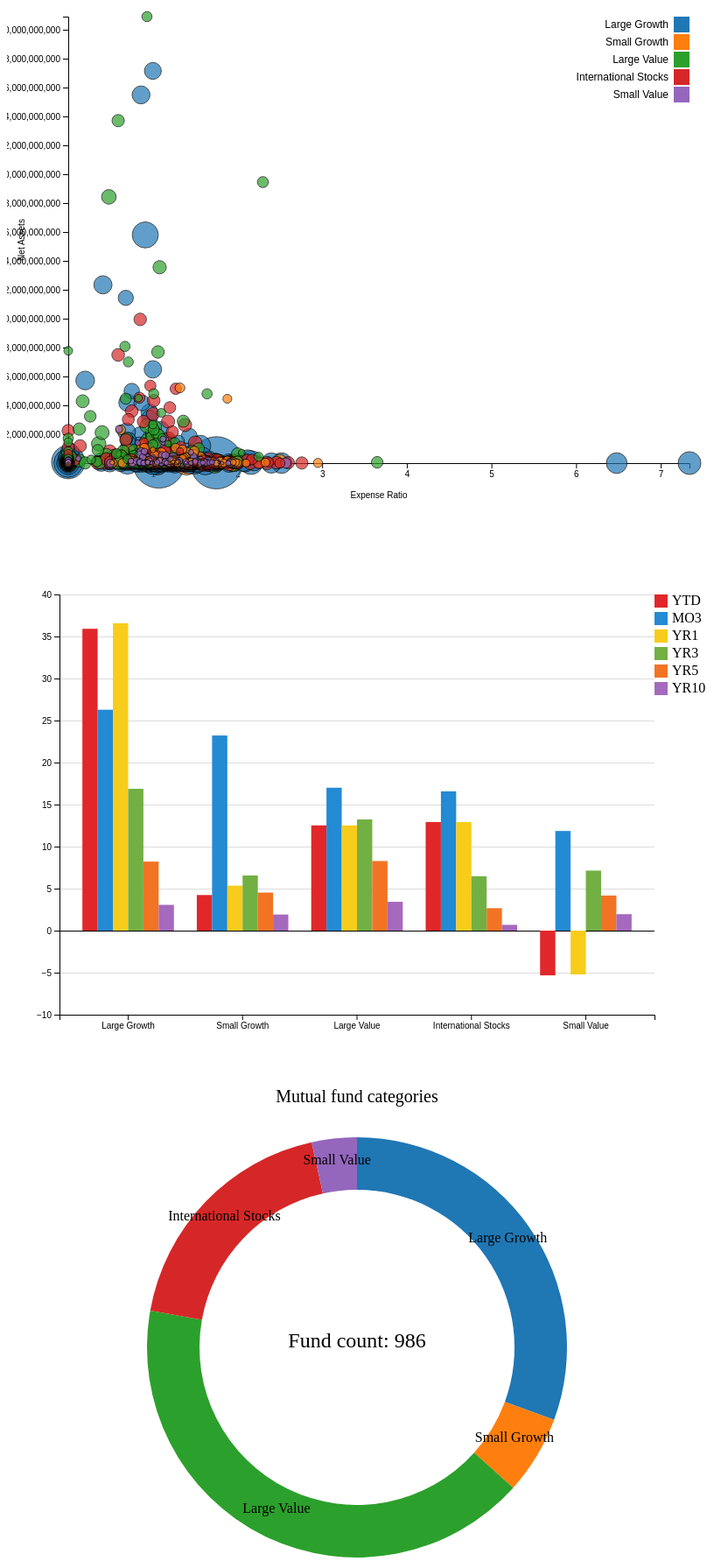
D3 v7 page, settled after 480 driven frames (8 s of simulated time); the page loaded 1 data file(s).


// ── barChart.js
// Set up the chart dimensions
const width = 800;
const height = 600; // Adjusted height for the bar chart
const padding = 60; // Increased padding for better visualization

// Load your CSV data (replace with your actual data file)
d3.csv("mutualfunds.csv").then((data) => {
  // Group data by the "Category" column
  const groupedData = d3.group(data, (d) => d.Category);

  // Calculate average values for each category and time period
  const categoryAverages = Array.from(groupedData, ([category, values]) => ({
    Category: category,
    YTD: d3.mean(values, (d) => +d.YTD),
    MO3: d3.mean(values, (d) => +d.MO3),
    YR1: d3.mean(values, (d) => +d.YR1),
    YR3: d3.mean(values, (d) => +d.YR3),
    YR5: d3.mean(values, (d) => +d.YR5),
    YR10: d3.mean(values, (d) => +d.YR10),
  }));

  // Define colors for each time period
  const timePeriodColors = {
    YTD: "#e12729", //Red
    MO3: "#238ad4", //Blue
    YR1: "#f8cc1b", //Yellow
    YR3: "#72b043", //Green
    YR5: "#f37324", //Orange
    YR10: "#A569BD", //Lavender
  };

  // Create the SVG element inside the div with ID "barChart"
  const svg = d3.select("#barChart")
    .append("svg") // Create the SVG element
    .attr("width", width)
    .attr("height", height);

  // Create X and Y scales
  const x = d3.scaleBand()
    .domain(categoryAverages.map((d) => d.Category))
    .range([padding, width - padding])
    .padding([0.2]);

  const y = d3.scaleLinear()
    .domain([
      d3.min(categoryAverages, (d) => d3.min([d.YTD, d.MO3, d.YR1, d.YR3, d.YR5, d.YR10])),
      d3.max(categoryAverages, (d) => d3.max([d.YTD, d.MO3, d.YR1, d.YR3, d.YR5, d.YR10]))
    ])
    .nice()
    .range([height - padding, padding]);

  // Add grid lines (behind bars)
  svg.append("g")
    .attr("class", "grid")
    .attr("transform", `translate(${padding},0)`)
    .call(d3.axisLeft(y).tickSize(-width + 2 * padding).tickFormat(""))
    .selectAll("line")
    .attr("stroke", (d) => (d === 0) ? "black" : "gainsboro"); // Set zero line color to black
  
  // Create grouped bars for each time period
  const timePeriods = Object.keys(timePeriodColors);
  timePeriods.forEach((timePeriod, i) => {
    svg.selectAll(".bar-" + timePeriod)
      .data(categoryAverages)
      .enter()
      .append("rect")
      .attr("class", "bar-" + timePeriod)
      .attr("x", (d) => x(d.Category) + x.bandwidth() * (i / timePeriods.length))
      .attr("y", (d) => (d[timePeriod] >= 0) ? y(d[timePeriod]) : y(0))
      .attr("width", x.bandwidth() / timePeriods.length)
      .attr("height", (d) => Math.abs(y(d[timePeriod]) - y(0)))
      .attr("fill", timePeriodColors[timePeriod])
      .on("mouseover", function (event, d) {
        // Show value, category, and type on hover
        const value = d[timePeriod].toFixed(2); // Format value to 2 decimal places
        const category = d.Category;
        const type = timePeriod;
        const xPosition = width / 2; // Position tooltip in the middle
        const yPosition = padding; // Position tooltip at the top
        svg.append("text")
          .attr("class", "bar-label")
          .attr("x", xPosition)
          .attr("y", yPosition -5)
          .text(`${category} (${type}): ${value}`)
          .style("fill", "black")
          .style("font-size", "12px")
          .style("text-anchor", "middle");
      })
      .on("mouseout", function () {
        // Remove label when not hovering
        svg.selectAll(".bar-label").remove();
      });
  });

  // Add X and Y axes
  svg.append("g")
    .attr("transform", `translate(0,${height - padding})`)
    .call(d3.axisBottom(x));

  svg.append("g")
    .attr("transform", `translate(${padding},0)`)
    .call(d3.axisLeft(y));

  // Add legend
  const legend = svg.append("g")
    .attr("transform", `translate(${width - padding}, ${padding})`);

  Object.entries(timePeriodColors).forEach(([timePeriod, color], i) => {
    legend.append("rect")
      .attr("x", 0)
      .attr("y", i * 20)
      .attr("width", 15)
      .attr("height", 15)
      .attr("fill", color);

    legend.append("text")
      .attr("x", 20)
      .attr("y", i * 20 + 12)
      .text(timePeriod);
  });

  // Set the text color to black
  d3.selectAll("text").style("fill", "black");
});

// ── bubbleChart.js
d3.csv("mutualfunds.csv").then(function(data) {
    // Data preprocessing and visualization code
    // Convert string values to numbers where necessary
    data.forEach(function(d) {
        d.YTD = +d.YTD;
        d.ExpenseRatio = +d.ExpenseRatio;
        d.NetAssets = +d.NetAssets.replace(/,/g, ""); // Remove commas and convert to number
    });

    // Set up the chart dimensions
    var margin = { top: 20, right: 20, bottom: 70, left: 70 },
        width = 800 - margin.left - margin.right,
        height = 600 - margin.top - margin.bottom;

    // Append SVG to the body
    var svg = d3.select("#bubbleChart")
        .append("svg")
        .attr("width", width + margin.left + margin.right)
        .attr("height", height + margin.top + margin.bottom)
        .append("g")
        .attr("transform", "translate(" + margin.left + "," + margin.top + ")");

    // Define scales for X and Y axes
    var x = d3.scaleLinear()
        .domain([0, d3.max(data, function(d) { return d.ExpenseRatio; })])
        .range([0, width]);

    var y = d3.scaleLinear()
        .domain([0, d3.max(data, function(d) { return d.NetAssets; })])
        .range([height, 0]);

    // Define scale for bubble size
    var bubbleSize = d3.scaleLinear()
        .domain([0, d3.max(data, function(d) { return d.YTD; })])
        .range([5, 30]); // Set range for bubble radius

    // Define color scale based on category
    var color = d3.scaleOrdinal(d3.schemeCategory10);

    // Add X-axis
    svg.append("g")
        .attr("transform", "translate(0," + height + ")")
        .call(d3.axisBottom(x))
        .append("text")
        .attr("y", 40)
        .attr("x", width / 2)
        .attr("text-anchor", "middle")
        .attr("fill", "black")
        .text("Expense Ratio");

    // Add Y-axis
    svg.append("g")
        .call(d3.axisLeft(y))
        .append("text")
        .attr("transform", "rotate(-90)")
        .attr("y", -50)
        .attr("x", -height / 2)
        .attr("text-anchor", "middle")
        .attr("fill", "black")
        .text("Net Assets");

    // Add bubbles
    svg.selectAll("bubble")
        .data(data)
        .enter()
        .append("circle")
        .attr("cx", function(d) { return x(d.ExpenseRatio); })
        .attr("cy", function(d) { return y(d.NetAssets); })
        .attr("r", function(d) { return bubbleSize(d.YTD); })
        .style("fill", function(d) { return color(d.Category); })
        .style("opacity", 0.7)
        .style("stroke", "black");

    // Add legend
    var legend = svg.selectAll(".legend")
        .data(color.domain())
        .enter().append("g")
        .attr("class", "legend")
        .attr("transform", function(d, i) { return "translate(0," + i * 20 + ")"; });

    legend.append("rect")
        .attr("x", width - 18)
        .attr("width", 18)
        .attr("height", 18)
        .style("fill", color);

    legend.append("text")
        .attr("x", width - 24)
        .attr("y", 9)
        .attr("dy", ".35em")
        .style("text-anchor", "end")
        .text(function(d) { return d; });
});

// ── donutChart.js
// Load the mutual funds data asynchronously
d3.csv("mutualfunds.csv").then(function(data) {
    // Data preprocessing and visualization code
    data.forEach(function(d) {
        d.NetAssets = +d.NetAssets.replace(/,/g, ""); // Remove commas and convert to number
        d.MgrTenure = +d.MgrTenure; // Convert MgrTenure to a numeric value
    });

    // Set up chart dimensions
    var width = 800;
    var height = 600;
    var radius = Math.min(width, height) / 2;

    // Define color scale
    var color = d3.scaleOrdinal(d3.schemeCategory10);

    // Append SVG for donut chart
    var svg = d3.select("#donutChart")
        .append("svg")
        .attr("width", width)
        .attr("height", height)
        .append("g")
        .attr("transform", "translate(" + width / 2 + "," + height / 2 + ")");

    // Define arc generator
    var arc = d3.arc()
        .innerRadius(radius * 0.6)
        .outerRadius(radius * 0.8);

    // Define pie generator
    var pie = d3.pie()
        .value(function(d) { return d.investment; })
        .sort(null); // Disable sorting for pie slices

    // Initial chart (by category)
    var categoryData = Array.from(d3.group(data, d => d.Category), ([key, value]) => ({ category: key, investment: d3.sum(value, d => d.NetAssets), count: value.length }));
    var arcs = svg.selectAll(".arc")
        .data(pie(categoryData))
        .enter()
        .append("g")
        .attr("class", "arc");

    arcs.append("path")
        .attr("d", arc)
        .attr("fill", function(d, i) { return color(i); })
        .on("mouseover", function(event, d) {
            var tenureData = Array.from(d3.group(data.filter(function(item) { return item.Category === d.data.category; }).filter(function(item) { return item.MgrTenure !== 0; }), d => d.MgrTenure), ([key, value]) => ({ tenure: key, investment: d3.sum(value, d => d.NetAssets) }));
            tenureData.sort((a, b) => a.tenure - b.tenure);

            svg.selectAll(".arc").remove();
            var newArcs = svg.selectAll(".arc")
                .data(pie(tenureData))
                .enter()
                .append("g")
                .attr("class", "arc");

            newArcs.append("path")
                .attr("d", arc)
                .attr("fill", function(d, i) { return color(i); });

            newArcs.append("text")
                .attr("transform", function(d) { return "translate(" + arc.centroid(d) + ")"; })
                .attr("text-anchor", "middle")
                .text(function(d) { return d.data.tenure; });

            svg.select("text.chart-title").text("Manager tenure length for " + d.data.category + " funds");

            svg.select(".counter").remove();
            var count = d.data.count;
            svg.append("text")
                .attr("class", "counter")
                .attr("x", 0)
                .attr("y", 0)
                .attr("text-anchor", "middle")
                .style("font-size", "24px")
                .text("Fund count: " + count);
        })
        .on("mouseout", function(event, d) {
            svg.selectAll(".arc").remove();
            arcs = svg.selectAll(".arc")
                .data(pie(categoryData))
                .enter()
                .append("g")
                .attr("class", "arc");

            arcs.append("path")
                .attr("d", arc)
                .attr("fill", function(d, i) { return color(i); });

            arcs.append("text")
                .attr("transform", function(d) { return "translate(" + arc.centroid(d) + ")"; })
                .attr("text-anchor", "middle")
                .text(function(d) { return d.data.category; });

            svg.select("text.chart-title").text("Mutual fund categories");

            svg.select(".counter").remove();
        });

    // Add label for display type
    svg.append("text")
        .attr("class", "chart-title")
        .attr("x", 0)
        .attr("y", -height / 2 + 20)
        .attr("text-anchor", "middle")
        .style("font-size", "20px")
        .text("Mutual fund categories");

    // Add counter in the center
    var totalCount = d3.sum(categoryData, d => d.count);
    svg.append("text")
        .attr("class", "counter")
        .attr("x", 0)
        .attr("y", 0)
        .attr("text-anchor", "middle")
        .style("font-size", "24px")
        .text("Fund count: " + totalCount);

    // Add Category labels
    arcs.append("text")
        .attr("transform", function(d) { return "translate(" + arc.centroid(d) + ")"; })
        .attr("text-anchor", "middle")
        .text(function(d) { return d.data.category; });

    svg.on("mouseleave", function(event) {
        svg.selectAll(".arc").remove();
        arcs = svg.selectAll(".arc")
            .data(pie(categoryData))
            .enter()
            .append("g")
            .attr("class", "arc");

        arcs.append("path")
            .attr("d", arc)
            .attr("fill", function(d, i) { return color(i); })
            .on("mouseover", function(event, d) {
                var tenureData = Array.from(d3.group(data.filter(function(item) { return item.Category === d.data.category; }).filter(function(item) { return item.MgrTenure !== 0; }), d => d.MgrTenure), ([key, value]) => ({ tenure: key, investment: d3.sum(value, d => d.NetAssets) }));
                tenureData.sort((a, b) => a.tenure - b.tenure);

                svg.selectAll(".arc").remove();

                var newArcs = svg.selectAll(".arc")
                    .data(pie(tenureData))
                    .enter()
                    .append("g")
                    .attr("class", "arc");

                newArcs.append("path")
                    .attr("d", arc)
                    .attr("fill", function(d, i) { return color(i); });

                newArcs.append("text")
                    .attr("transform", function(d) { return "translate(" + arc.centroid(d) + ")"; })
                    .attr("text-anchor", "middle")
                    .text(function(d) { return d.data.tenure; });

                svg.select("text.chart-title").text("Manager tenure length for " + d.data.category + " funds");

                svg.select(".counter").remove();
                var count = d.data.count;
                svg.append("text")
                    .attr("class", "counter")
                    .attr("x", 0)
                    .attr("y", 0)
                    .attr("text-anchor", "middle")
                    .style("font-size", "24px")
                    .text("Fund count: " + count);
            });

        arcs.append("text")
            .attr("transform", function(d) { return "translate(" + arc.centroid(d) + ")"; })
            .attr("text-anchor", "middle")
            .text(function(d) { return d.data.category; });

        svg.select("text.chart-title").text("Mutual fund categories");

        svg.select(".counter").remove();
        svg.append("text")
            .attr("class", "counter")
            .attr("x", 0)
            .attr("y", 0)
            .attr("text-anchor", "middle")
            .style("font-size", "24px")
            .text("Fund count: " + totalCount);
    });
});

### data: mutualfunds.csv
Name, Symbol, YTD, MO3, YR1, YR3, YR5, YR10, Yield, rating, ExpenseRatio, MgrTenure, NetAssets, Category
ProFunds UltraOTC Inv, UOPIX, 185.3, 72.73, 185.3, 0, 0, 0, 0, 0, 1.07, 1, 90,002,118, Large Growth
ProFunds UltraOTC Svc, UOPSX, 184, 72.65, 184, 0, 0, 0, 0, 0, 1.75, 1, 23,628,004, Large Growth
Potomac OTC Plus, POTCX, 104.2, 43.44, 104.2, 0, 0, 0, 0, 0, 0, 1, 73,853,034, Large Growth
Rydex OTC Inv, RYOCX, 86.48, 35.51, 86.48, 48.14, 0, 0, 0, *****, 1.13, 1, 1,109,417,355, Large Growth
Millennium Growth, MGFQX, 84.06, 55.39, 84.06, 0, 0, 0, 0, 0, 0, 1, 9,601,285, Large Growth
Transamerica Premier Small Comp Inv, TPSCX, 80.27, 51.55, 80.27, 0, 0, 0, 0, 0, 1.4, 1, 134,363,051, Small Growth
Janus Twenty, JAVLX, 73.39, 29.67, 73.39, 42.2, 29.58, 25.76, 0.26, *****, 0.91, 1, 15,797,150,428, Large Growth
PBHG Large Cap 20 PBHG, PLCPX, 67.83, 31.43, 67.83, 0, 0, 0, 0, 0, 1.41, 2, 545,179,455, Large Growth
Excelsior Large Cap Growth, UMLGX, 67.04, 39.37, 67.04, 0, 0, 0, 0, 0, 1.05, 1, 86,459,380, Large Growth
Excelsior Instl Optimum Growth, EXOAX, 65.23, 36.46, 65.23, 0, 0, 0, 0, 0, 0.7, 2, 74,019,412, Large Growth
Excelsior Instl Optimum Growth Tr, Exce, 64.66, 36.33, 64.66, 0, 0, 0, 0, 0, 1.05, 2, 9,449,982, Large Growth
Idex Growth C, IDEUX, 63.79, 27.91, 63.79, 30.64, 24.42, 0, 0, ****, 2.16, 4, 41,577,486, Large Growth
Alger Capital Appreciation Retirement, ALARX, 63.44, 33.02, 63.44, 31.29, 26.23, 0, 0, ****, 1.62, 5, 6,452,887, Large Growth
Nicholas-Applegate Large Cap Gr I, Nich, 60.29, 37.8, 60.29, 0, 0, 0, 0, 0, 1, 2, 3,791,872, Large Growth
Nicholas-Applegate Large Cap Gr Q, Nich, 59.56, 37.56, 59.56, 0, 0, 0, 0, 0, 0, 1, 2,623,298, Large Growth
Steadman Security Trust, SASSX, 59.46, 31.11, 59.46, 21.99, 7.29, 7.61, 0, *, 7.34, 0, 4,507,000, Large Growth
Reynolds Opportunity, ROPPX, 59.14, 32.59, 59.14, 27.67, 23.59, 0, 0, ****, 1.5, 6, 36,263,924, Large Growth
Managers Capital Appreciation, MGCAX, 57.34, 31.25, 57.34, 26.34, 21.51, 19.04, 0, ****, 1.26, 0, 87,866,575, Large Growth
Janus Olympus, JAOLX, 56.97, 32.66, 56.97, 34.29, 0, 0, 0, *****, 1.03, 1, 1,288,085,591, Large Growth
Reynolds Blue Chip Growth, RBCGX, 54.12, 31.39, 54.12, 37.48, 27.98, 18.25, 0, *****, 1.4, 10, 128,460,822, Large Growth
Noah, NOAHX, 52.77, 35.95, 52.77, 0, 0, 0, 0, 0, 1.42, 2, 3,700,000, Large Growth
Marsico Focus, MFOCX, 51.3, 22.41, 51.3, 0, 0, 0, 0, 0, 1.56, 1, 1,204,446,583, Large Growth
Steadman Investment, SINVX, 50.56, 35.35, 50.56, 9.17, -1.15, 0.94, 0, *, 6.48, 0, 1,562,327, Large Growth
Nations Marsico Focused Eq Inv A, NFEAX, 50.14, 22.46, 50.14, 0, 0, 0, 0, 0, 2.52, 1, 2,551,145, Large Growth
Alger Growth Retirement, ALGRX, 49.97, 27.08, 49.97, 28.37, 23.43, 0, 0, ****, 1.06, 5, 44,115,995, Large Growth
Nations Marsico Focused Eq Prim A, NFEPX, 49.64, 22.35, 49.64, 0, 0, 0, 0, 0, 1.52, 1, 60,978,614, Large Growth
Legg Mason Value Nav, LMNVX, 49.4, 36.15, 49.4, 42.4, 0, 0, 0, *****, 0.73, 4, 958,596,279, Large Value
Idex Aggressive Growth C, IAGCX, 48.59, 29, 48.59, 24.55, 0, 0, 0, ***, 2.4, 4, 7,447,711, Large Growth
Legg Mason Value Prim, LMVTX, 48.04, 35.86, 48.04, 41.09, 32.01, 20.92, 0, *****, 1.73, 16, 6,324,541, Large Value
Norwest Advantage Large Co Growth I, NVLCX, 48.01, 31.64, 48.01, 35.06, 0, 0, 0, *****, 0, 4, 363,555,000, Large Growth
Spectra, SPECX, 47.94, 33.74, 47.94, 30.14, 27.54, 25.81, 0, *****, 2.12, 24, 224,203,033, Large Growth
Accessor Growth, AGROX, 46.65, 27.65, 46.65, 32.79, 26.74, 0, 0.11, *****, 0.93, 0, 157,202,582, Large Growth
MFS Strategic Growth I, MSGIX, 45.71, 28.48, 45.71, 0, 0, 0, 0, 0, 1.08, 2, 25,113,470, Large Growth
Turner Ultra Large Cap, Turn, 45.22, 29.73, 45.22, 0, 0, 0, 0, *****, 1.42, 3, 87,094,612, Large Growth
Dresdner RCM Large Cap Growth, Dres, 44.86, 29.93, 44.86, 0, 0, 0, 0, 0, 0.95, 1, 7,923,541, Large Growth
One Group Large Company Growth Fid, SEEGX, 44.71, 24.51, 44.71, 31.11, 24.76, 0, 0, *****, 0.99, 0, 1,733,613,410, Large Growth
Target Large Capitalization Growth, TALGX, 44.22, 33.06, 44.22, 28.25, 21.38, 0, 0, 0, 0, 0, 2,772, Large Growth
Strong Blue Chip 100, SBCHX, 43.92, 27.66, 43.92, 0, 0, 0, 0, ****, 0.73, 0, 297,220,033, Large Growth
Citizens Index Instl, WINIX, 43.79, 27.75, 43.79, 0, 0, 0, 0, 0, 0.88, 0, 43,704,798, Large Growth
Marsico Growth & Income, MGRIX, 43.4, 24.26, 43.4, 0, 0, 0, 0, 0, 1.51, 1, 373,739,286, Large Growth
Citizens Index, WAIDX, 42.75, 27.49, 42.75, 33.34, 0, 0, 0, *****, 1.59, 0, 437,864,620, Large Growth
Parkstone Large Capitalization Instl, PLCIX, 42.62, 25.53, 42.62, 31.4, 0, 0, 0, *****, 1.1, 3, 428,467,586, Large Growth
Golden Oak Growth Instl, GDGAX, 42.51, 23.8, 42.51, 31.03, 20.38, 0, 0.09, ****, 1.1, 3, 43,880,079, Large Growth
Vanguard Growth Index, VIGRX, 42.21, 24.64, 42.21, 33.87, 27.79, 0, 0.69, *****, 0.2, 6, 5,720,962,073, Large Growth
Diversified Investors Aggressive Eqty, DVAEX, 41.75, 32.85, 41.75, 0, 0, 0, 0, 0, 1.41, 2, 68,696,175, Large Growth
Invesco Growth, FLRFX, 41.72, 26.85, 41.72, 29.68, 20.84, 19.14, 0.29, ****, 1.04, 5, 1,220,076,726, Large Growth
Chase Equity-Growth Instl, RITEX, 41.38, 27.4, 41.38, 32.72, 23.85, 17.84, 0.06, *****, 1, 4, 178,878,495, Large Growth
BlackRock Large Cap Gr Eq Instl, PNAPX, 41.31, 26.28, 41.31, 29.75, 21.46, 0, 0, ****, 0.75, 1, 1,109,635,752, Large Growth
Ark Capital Growth Instl, ARCGX, 41.21, 35.07, 41.21, 29.1, 19.04, 0, 0, ****, 0.39, 2, 75,073,830, Large Growth
Navellier Large Cap Growth, Nave, 41.17, 27.71, 41.17, 0, 0, 0, 0, 0, 1.9, 1, 2,401,723, Large Growth
PIMCo Core Equity Instl, PIMC, 41.06, 24.9, 41.06, 27.75, 0, 0, 0, ****, 0.83, 1, 1,761,551, Large Growth
BlackRock Large Cap Gr Eq Svc, PNGEX, 40.89, 26.26, 40.89, 29.38, 21.11, 0, 0, ****, 1.05, 1, 235,340,427, Large Growth
Wilshire Target Large Co Growth Instl, WLCGX, 40.84, 25.39, 40.84, 0, 0, 0, 0, 0, 0.62, 2, 50,839,211, Large Growth
Chase Vista Select Large Cap Growth, VSLGX, 40.83, 25.97, 40.83, 0, 0, 0, 0, 0, 0.02, 2, 746,606,607, Large Growth
PaineWebber Pace Large Co Growth Eqty, PCLCX, 40.79, 32.5, 40.79, 28.67, 0, 0, 0, *****, 0, 3, 334,910,196, Large Growth
… [head cut at 6 KiB]